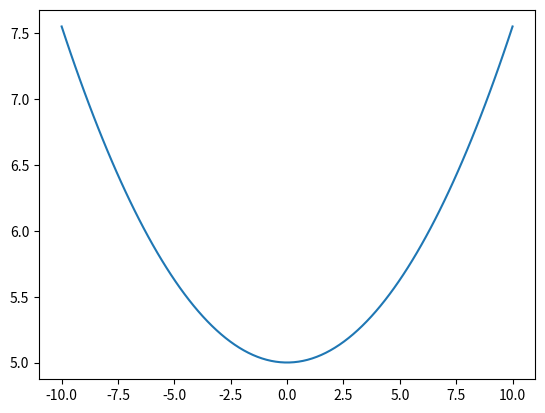

The matplotlib source for this figure:
# -*- coding: utf-8 -*-
"""
Created on Wed Apr 17 09:17:10 2019

@author: Frederik
"""
import numpy as np
import matplotlib.pyplot as plt
import math as m

def fun(x,h0,rho,T):
    lam = (T/rho)
    return h0 + lam*np.cosh(x/lam)

x = np.linspace(-10,10,100)
f = fun(x,-15,1,20)

plt.plot(x,f)

